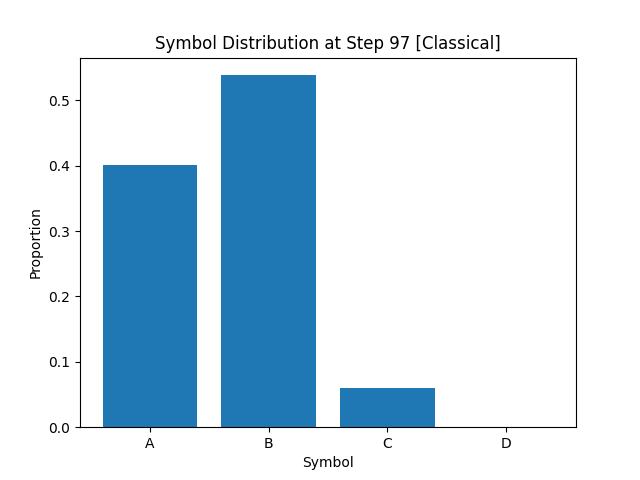

The file beside this chart, header and first rows:
A, B, C, D
4.017499999999999960e-01
5.383750000000000480e-01
5.987499999999999767e-02
0.000000000000000000e+00
